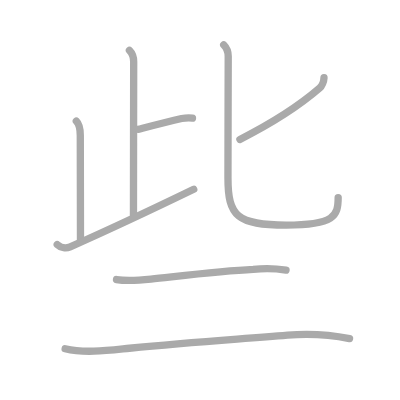
t = 0.00 s
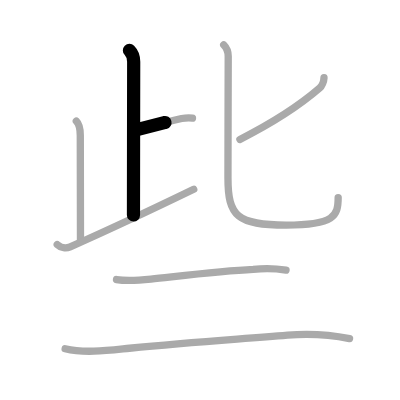
t = 1.50 s
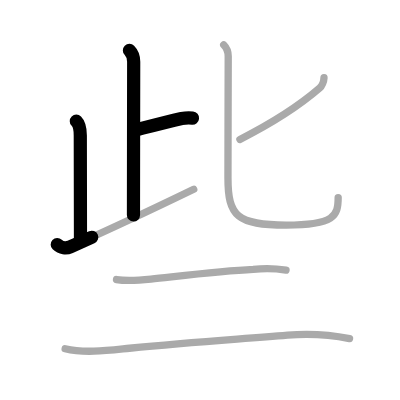
t = 3.25 s
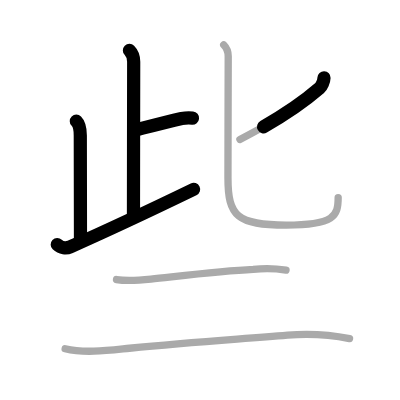
t = 4.75 s
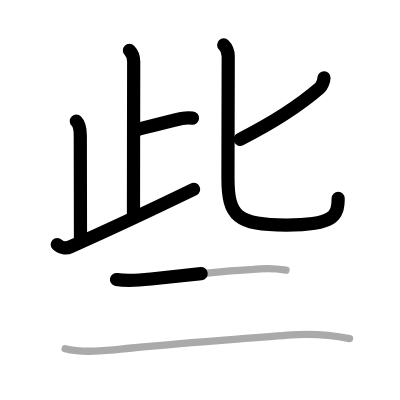
t = 6.50 s
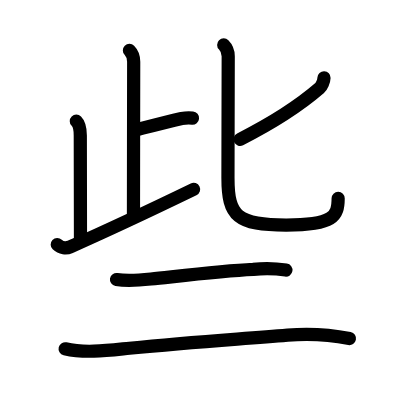
t = 8.00 s

The animated SVG that drew these frames (rendered in a browser with its animation timeline set to each time). Animation: 8 SMIL elements (animate=8); one cycle of 8.00 s.

<?xml version="1.0" standalone="no"?>
<!DOCTYPE svg PUBLIC "-//W3C//DTD SVG 1.1//EN"   "http://www.w3.org/Graphics/SVG/1.1/DTD/svg11.dtd">
<svg width="400px" height="400px"  version="1.1" xmlns="http://www.w3.org/2000/svg">
  <defs>
    <marker id="Triangle" viewBox="0 0 10 10" refX="0" refY="5" markerUnits="strokeWidth" markerWidth="3" style="stroke-opacity:0%;fill:#aaaaaa;" markerHeight="2" orient="auto">
      <path d="M 0 0 L 10 5 L 0 10 z" />
    </marker>
    
    <marker id="Arrow" viewBox="0 0 10 10" refX="5" refY="5" markerUnits="strokeWidth" markerWidth="1.8" style="stroke-opacity:0%;fill:#770000;" markerHeight="2" orient="auto">
      <path d="M 0 4 L 6 4 L 4 1 L 10 5 L 4 9 L 6 6 L 0 6 z" />
        <circle cx="5" cy="5" r="5" />
      </marker>
    
    <marker id="TriangleRed" viewBox="0 0 10 10" refX="0" refY="5" markerUnits="strokeWidth" markerWidth="3" style="stroke-opacity:0%;fill:#CC0000;" markerHeight="2" orient="auto">
      <path d="M 0 0 L 10 5 L 0 10 z" />
    </marker>
    
    <marker id="ArrowRed" viewBox="0 0 10 10" refX="5" refY="5" markerUnits="strokeWidth" markerWidth="1.8" style="stroke-opacity:0%;fill:#CC0000;" markerHeight="2" orient="auto">
      <path d="M 0 4 L 6 4 L 4 1 L 10 5 L 4 9 L 6 6 L 0 6 z" />
        <circle cx="5" cy="5" r="5" />
      </marker>
    
  </defs>
  
  <path style="fill:#ffffff; fill-opacity:100%; fill-rule:evenodd; stroke-width:0;" d="M 0 0 L 400px 0 L 400px 400px L 0 400px L 0 0" />

  <g transform="scale(3.6697247706422 3.6697247706422)">
<path style="fill:none; fill-opacity:0%; fill-rule:evenodd; stroke:#aaaaaa; stroke-opacity:100%; stroke-width: 1.5pt; stroke-linejoin:round; stroke-linecap:round;" d="M35.27 13.73c0.75 0.75 1.16 1.9 1.16 3.12c0 0.76-0.06 32.95-0.06 41.78"></path>
<path style="fill:none; fill-opacity:0%; fill-rule:evenodd; stroke:#aaaaaa; stroke-opacity:100%; stroke-width: 1.5pt; stroke-linejoin:round; stroke-linecap:round;" d="M37.62 35.25c4.52-1.16 7.75-2 11.88-2.96c0.97-0.17 1.96-0.21 2.95-0.12"></path>
<path style="fill:none; fill-opacity:0%; fill-rule:evenodd; stroke:#aaaaaa; stroke-opacity:100%; stroke-width: 1.5pt; stroke-linejoin:round; stroke-linecap:round;" d="M20.8 33.01c0.97 0.97 1.08 2.36 1.08 3.9c0 4.49 0.05 22.54 0.05 28.45"></path>
<path style="fill:none; fill-opacity:0%; fill-rule:evenodd; stroke:#aaaaaa; stroke-opacity:100%; stroke-width: 1.5pt; stroke-linejoin:round; stroke-linecap:round;" d="M15.6 66.64c1.03 0.98 2.45 1.12 3.53 0.64c10.24-4.53 19.87-9.03 33.66-15.7"></path>
<path style="fill:none; fill-opacity:0%; fill-rule:evenodd; stroke:#aaaaaa; stroke-opacity:100%; stroke-width: 1.5pt; stroke-linejoin:round; stroke-linecap:round;" d="M88.29 21.19c-0.04 1.06-0.64 2.34-1.18 2.81C82.62 27.88 76 32.62 65.38 38"></path>
<path style="fill:none; fill-opacity:0%; fill-rule:evenodd; stroke:#aaaaaa; stroke-opacity:100%; stroke-width: 1.5pt; stroke-linejoin:round; stroke-linecap:round;" d="M60.96 12.25c0.89 0.89 1.23 2 1.23 3.1s-0.07 26.02-0.07 33.15c0 10.46 2.53 12.83 15.87 12.83c13.13 0 14.16-2.49 14.16-7.48"></path>
<path style="fill:none; fill-opacity:0%; fill-rule:evenodd; stroke:#aaaaaa; stroke-opacity:100%; stroke-width: 1.5pt; stroke-linejoin:round; stroke-linecap:round;" d="M31.75 76.17c3.12 0.52 6.21 0.21 9.38-0.13c8.62-0.91 19.27-2.22 27.88-2.63c2.99-0.33 5.97-0.27 8.93 0.19"></path>
<path style="fill:none; fill-opacity:0%; fill-rule:evenodd; stroke:#aaaaaa; stroke-opacity:100%; stroke-width: 1.5pt; stroke-linejoin:round; stroke-linecap:round;" d="M17.75 95.04c5.5 1.33 12.23 0.39 17.52-0.14c17.61-1.78 28.98-2.4 43.1-3.58c5.58-0.46 11.36-0.16 16.88 0.93"></path>

<path style="fill:none; fill-opacity:0%; fill-rule:evenodd; stroke:#000000; stroke-opacity:100%; stroke-width: 2.7pt; stroke-linejoin:round; stroke-linecap:round;" d="M35.27 13.73c0.75 0.75 1.16 1.9 1.16 3.12c0 0.76-0.06 32.95-0.06 41.78" pathLength="100" stroke-dashoffset="100" stroke-dasharray="100 105"><animate id="dashAnim1" attributeName="stroke-dashoffset" from="100" to="0" dur="1s" calcMode="linear" fill="freeze"/></path>
<path style="fill:none; fill-opacity:0%; fill-rule:evenodd; stroke:#000000; stroke-opacity:100%; stroke-width: 2.7pt; stroke-linejoin:round; stroke-linecap:round;" d="M37.62 35.25c4.52-1.16 7.75-2 11.88-2.96c0.97-0.17 1.96-0.21 2.95-0.12" pathLength="100" stroke-dashoffset="100" stroke-dasharray="100 105"><animate id="dashAnim2" attributeName="stroke-dashoffset" from="100" to="0" dur="1s" calcMode="linear" begin="dashAnim1.end" fill="freeze"/></path>
<path style="fill:none; fill-opacity:0%; fill-rule:evenodd; stroke:#000000; stroke-opacity:100%; stroke-width: 2.7pt; stroke-linejoin:round; stroke-linecap:round;" d="M20.8 33.01c0.97 0.97 1.08 2.36 1.08 3.9c0 4.49 0.05 22.54 0.05 28.45" pathLength="100" stroke-dashoffset="100" stroke-dasharray="100 105"><animate id="dashAnim3" attributeName="stroke-dashoffset" from="100" to="0" dur="1s" calcMode="linear" begin="dashAnim2.end" fill="freeze"/></path>
<path style="fill:none; fill-opacity:0%; fill-rule:evenodd; stroke:#000000; stroke-opacity:100%; stroke-width: 2.7pt; stroke-linejoin:round; stroke-linecap:round;" d="M15.6 66.64c1.03 0.98 2.45 1.12 3.53 0.64c10.24-4.53 19.87-9.03 33.66-15.7" pathLength="100" stroke-dashoffset="100" stroke-dasharray="100 105"><animate id="dashAnim4" attributeName="stroke-dashoffset" from="100" to="0" dur="1s" calcMode="linear" begin="dashAnim3.end" fill="freeze"/></path>
<path style="fill:none; fill-opacity:0%; fill-rule:evenodd; stroke:#000000; stroke-opacity:100%; stroke-width: 2.7pt; stroke-linejoin:round; stroke-linecap:round;" d="M88.29 21.19c-0.04 1.06-0.64 2.34-1.18 2.81C82.62 27.88 76 32.62 65.38 38" pathLength="100" stroke-dashoffset="100" stroke-dasharray="100 105"><animate id="dashAnim5" attributeName="stroke-dashoffset" from="100" to="0" dur="1s" calcMode="linear" begin="dashAnim4.end" fill="freeze"/></path>
<path style="fill:none; fill-opacity:0%; fill-rule:evenodd; stroke:#000000; stroke-opacity:100%; stroke-width: 2.7pt; stroke-linejoin:round; stroke-linecap:round;" d="M60.96 12.25c0.89 0.89 1.23 2 1.23 3.1s-0.07 26.02-0.07 33.15c0 10.46 2.53 12.83 15.87 12.83c13.13 0 14.16-2.49 14.16-7.48" pathLength="100" stroke-dashoffset="100" stroke-dasharray="100 105"><animate id="dashAnim6" attributeName="stroke-dashoffset" from="100" to="0" dur="1s" calcMode="linear" begin="dashAnim5.end" fill="freeze"/></path>
<path style="fill:none; fill-opacity:0%; fill-rule:evenodd; stroke:#000000; stroke-opacity:100%; stroke-width: 2.7pt; stroke-linejoin:round; stroke-linecap:round;" d="M31.75 76.17c3.12 0.52 6.21 0.21 9.38-0.13c8.62-0.91 19.27-2.22 27.88-2.63c2.99-0.33 5.97-0.27 8.93 0.19" pathLength="100" stroke-dashoffset="100" stroke-dasharray="100 105"><animate id="dashAnim7" attributeName="stroke-dashoffset" from="100" to="0" dur="1s" calcMode="linear" begin="dashAnim6.end" fill="freeze"/></path>
<path style="fill:none; fill-opacity:0%; fill-rule:evenodd; stroke:#000000; stroke-opacity:100%; stroke-width: 2.7pt; stroke-linejoin:round; stroke-linecap:round;" d="M17.75 95.04c5.5 1.33 12.23 0.39 17.52-0.14c17.61-1.78 28.98-2.4 43.1-3.58c5.58-0.46 11.36-0.16 16.88 0.93" pathLength="100" stroke-dashoffset="100" stroke-dasharray="100 105"><animate id="dashAnim8" attributeName="stroke-dashoffset" from="100" to="0" dur="1s" calcMode="linear" begin="dashAnim7.end" fill="freeze"/></path>

</g>

</svg>  
          
